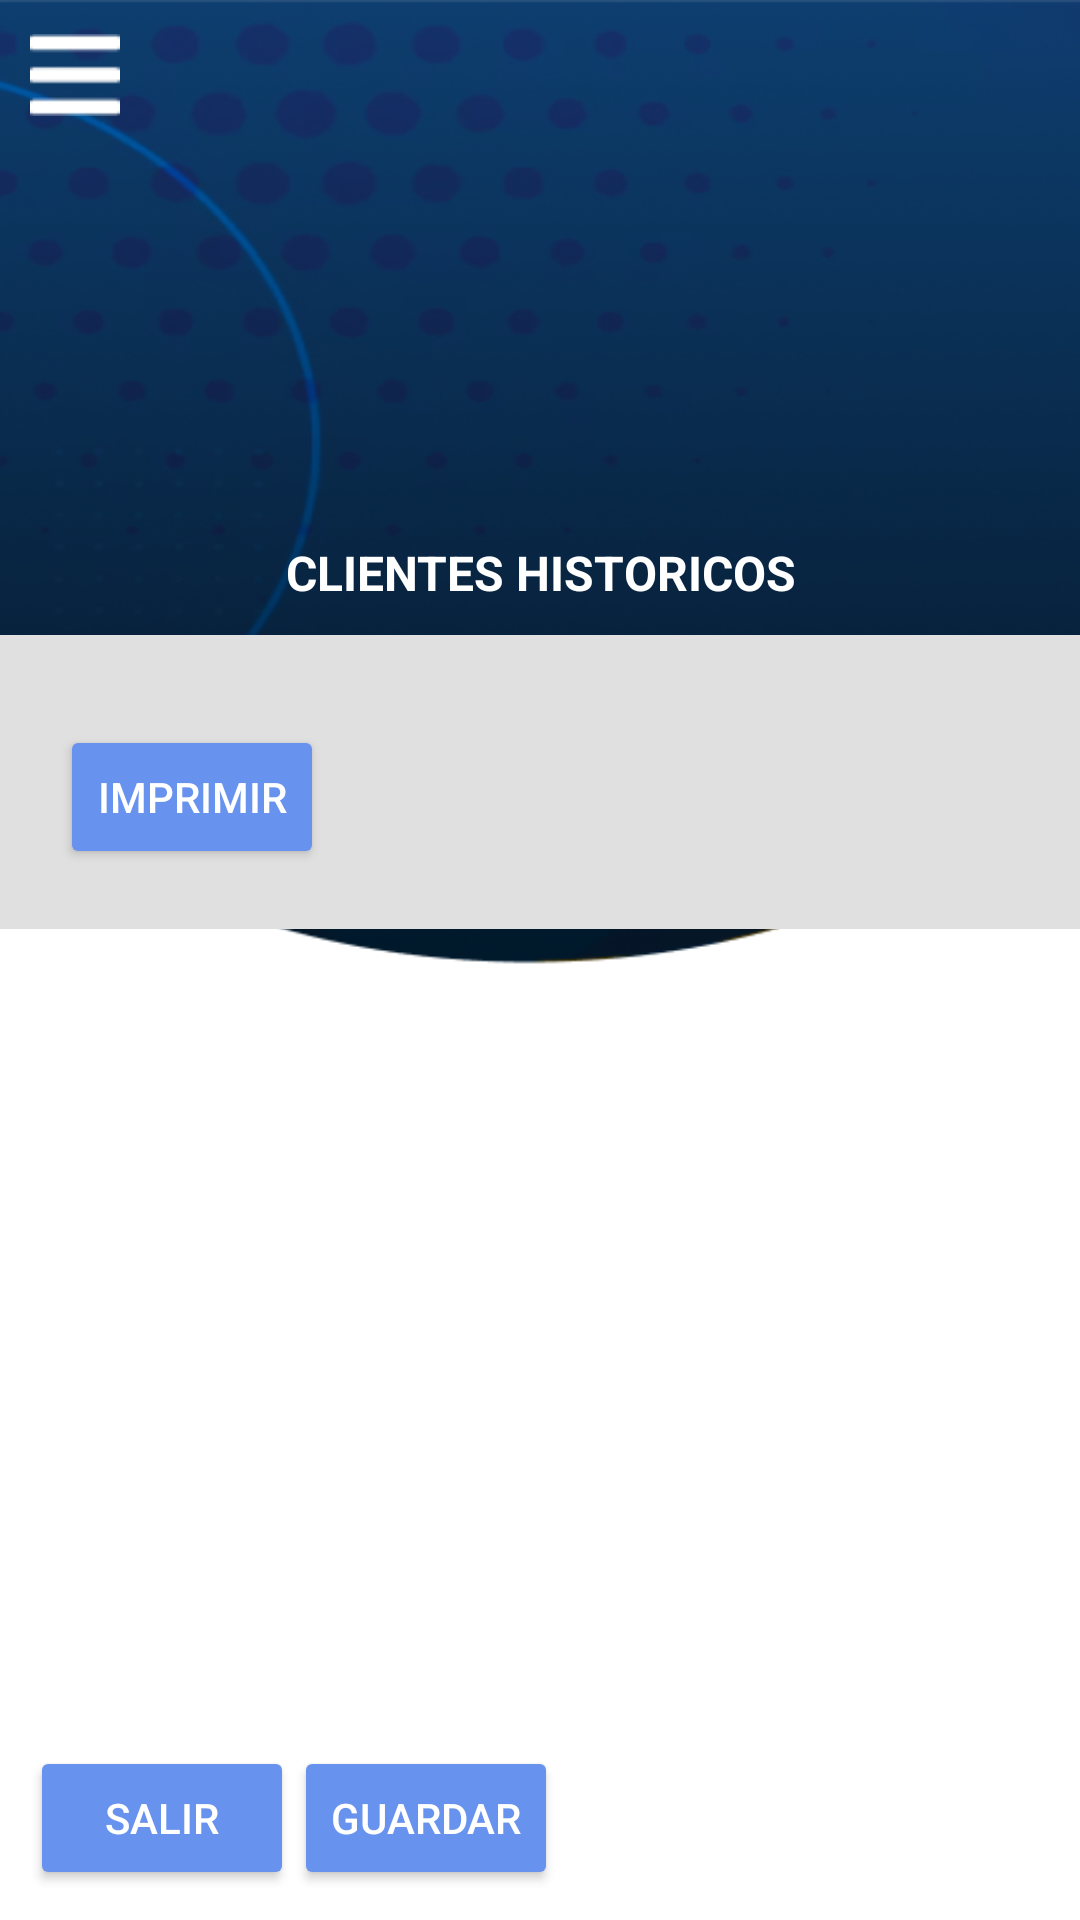

Reconstruct the res/layout file that produces this screen, plus the resources it refers to.
<!-- AndroidManifest.xml: application theme Theme.DAM_ClubDeportivo -->
<!-- res/layout/activity_listado_clientes_historicos.xml -->
<?xml version="1.0" encoding="utf-8"?>
<androidx.constraintlayout.widget.ConstraintLayout xmlns:android="http://schemas.android.com/apk/res/android"
    xmlns:app="http://schemas.android.com/apk/res-auto"
    xmlns:tools="http://schemas.android.com/tools"
    android:id="@+id/main"
    android:layout_width="match_parent"
    android:layout_height="match_parent"
    tools:context=".ListadoClientesHistoricos">

    <LinearLayout
        android:layout_width="match_parent"
        android:layout_height="match_parent"
        android:orientation="vertical"
        android:background="@drawable/fondo2">

        
        <LinearLayout
            android:layout_width="match_parent"
            android:layout_height="wrap_content"
            android:orientation="horizontal"
            android:padding="10dp"
            >

            <ImageView
                android:id="@+id/btnMenu"
                android:layout_width="30dp"
                android:layout_height="30dp"
                android:src="@drawable/menu"
                android:contentDescription="Menú" />

            <ImageView
                android:layout_width="wrap_content"
                android:layout_height="150dp"
                android:src="@drawable/logo"
                android:layout_marginStart="20dp"
                android:contentDescription="Logo Club"
                />
        </LinearLayout>

        
        <TextView
            android:id="@+id/tvClientesHistoricos"
            android:layout_width="match_parent"
            android:layout_height="wrap_content"
            android:text="CLIENTES HISTORICOS"
            android:textStyle="bold"
            android:textSize="16sp"
            android:gravity="center"
            android:layout_margin="10dp"
            android:textColor="@android:color/white"/>


        <ScrollView
            android:layout_width="match_parent"
            android:layout_height="0dp"
            android:layout_weight="1">

            <LinearLayout
                android:layout_width="match_parent"
                android:layout_height="wrap_content"
                android:background="#E0E0E0"
                android:orientation="vertical"
                android:padding="20dp">

                <Button
                    android:id="@+id/btnImprimir"
                    android:layout_width="wrap_content"
                    android:layout_height="wrap_content"
                    android:layout_marginTop="10dp"
                    android:backgroundTint="#6792EE"
                    android:text="IMPRIMIR"
                    android:textColor="@android:color/white" />
            </LinearLayout>
        </ScrollView>

        <LinearLayout
            android:layout_width="match_parent"
            android:layout_height="wrap_content"
            android:orientation="horizontal"
            android:padding="10dp">

            <Button
                android:id="@+id/btnSalir"
                android:layout_width="wrap_content"
                android:layout_height="wrap_content"
                android:text="SALIR"
                android:backgroundTint="#6792EE"
                android:textColor="@android:color/white"/>

            <Button
                android:id="@+id/btnGuardar"
                android:layout_width="wrap_content"
                android:layout_height="wrap_content"
                android:text="GUARDAR"
                android:backgroundTint="#6792EE"
                android:textColor="@android:color/white"/>
        </LinearLayout>
    </LinearLayout>

</androidx.constraintlayout.widget.ConstraintLayout>
<!-- resources referenced by this layout -->
<resources>
  <!-- drawable fondo2: png bitmap (drawable, 115229 bytes) -->
  <!-- drawable menu: png bitmap (drawable, 233 bytes) -->
  <style name="Theme.DAM_ClubDeportivo" parent="Base.Theme.DAM_ClubDeportivo" />
  <style name="Base.Theme.DAM_ClubDeportivo" parent="Theme.Material3.DayNight.NoActionBar">
          
          
      </style>
</resources>
